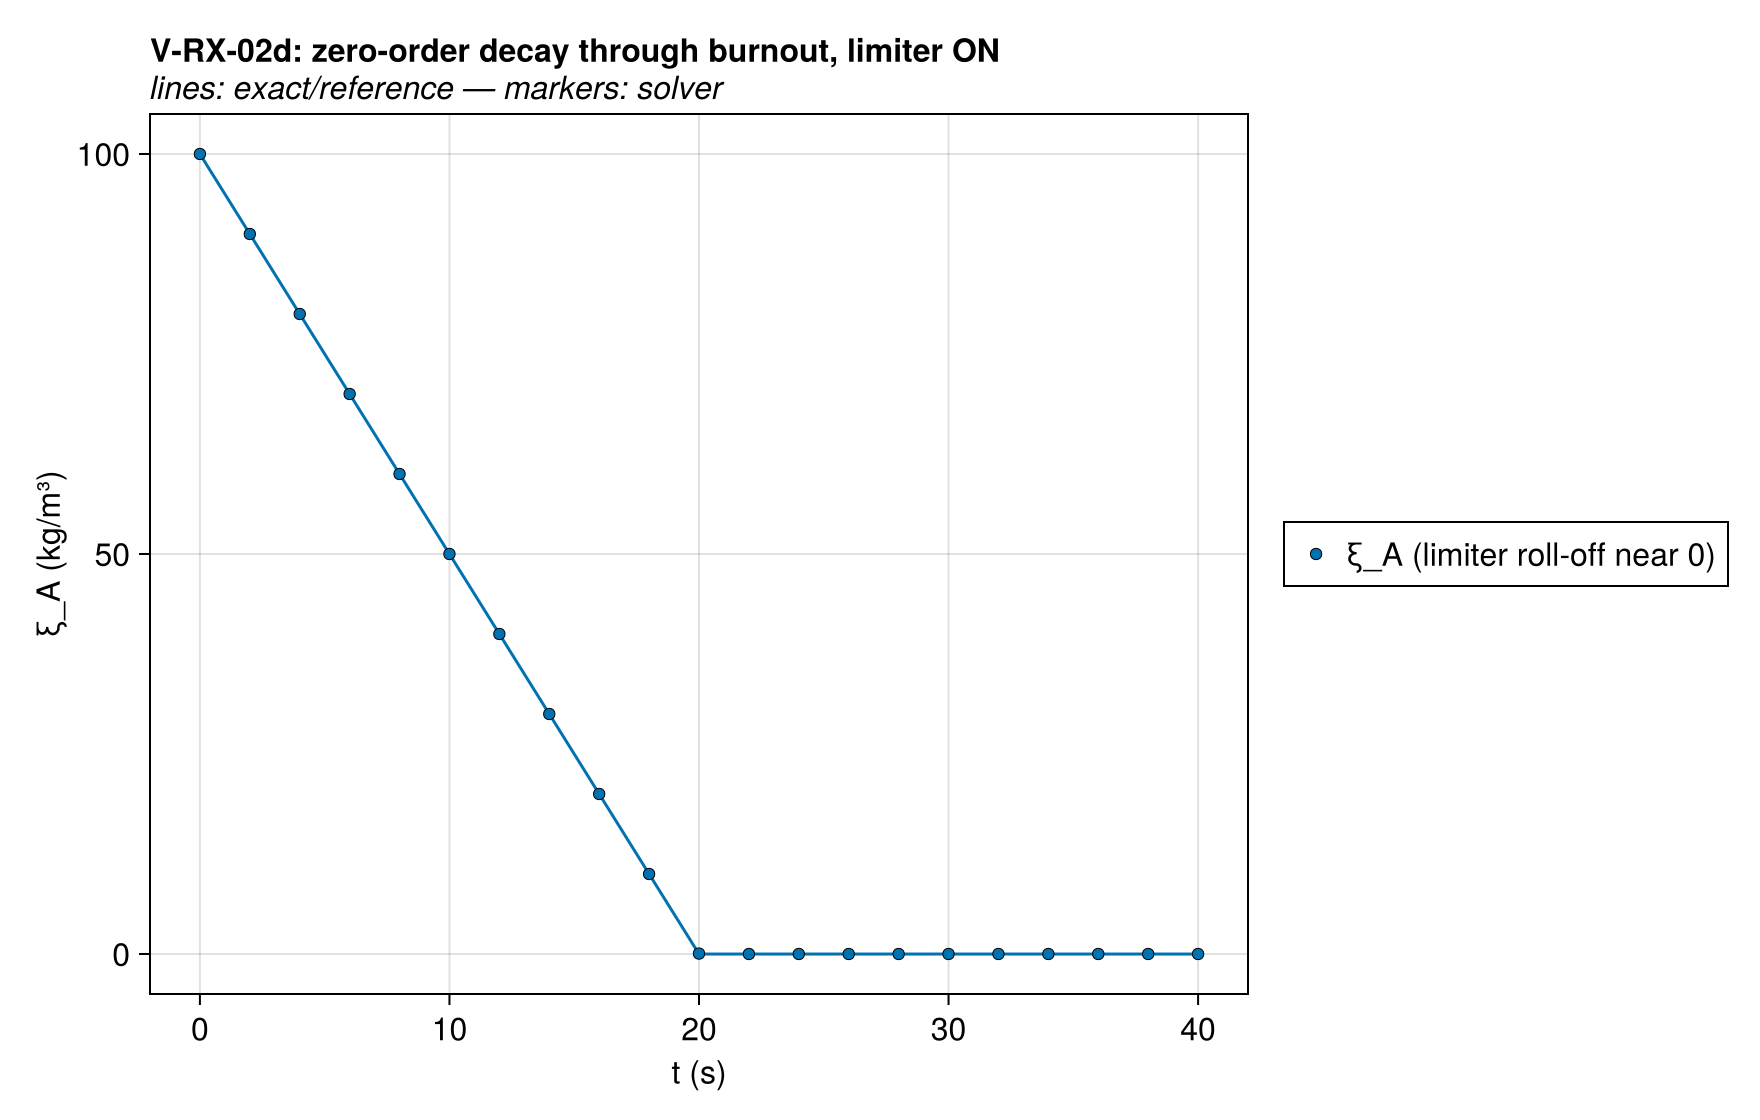

The table this chart was drawn from, first rows:
series, t (s), ξ_A (kg/m³), exact
ξ_A (limiter roll-off near 0), 0.0, 100.0, 100.0
ξ_A (limiter roll-off near 0), 2.0, 90, 90.0
ξ_A (limiter roll-off near 0), 4.0, 80, 80.0
ξ_A (limiter roll-off near 0), 6.0, 70, 70.0
ξ_A (limiter roll-off near 0), 8.0, 60, 60.0
ξ_A (limiter roll-off near 0), 10.0, 50, 50.0
ξ_A (limiter roll-off near 0), 12.0, 40, 40
ξ_A (limiter roll-off near 0), 14.0, 30, 30
ξ_A (limiter roll-off near 0), 16.0, 20, 20
ξ_A (limiter roll-off near 0), 18.0, 10, 10
ξ_A (limiter roll-off near 0), 20.0, 0.05254, 0.0
ξ_A (limiter roll-off near 0), 22.0, 0.0005392, 0.0
ξ_A (limiter roll-off near 0), 24.0, 0.0002692, 0.0
ξ_A (limiter roll-off near 0), 26.0, 0.0001793, 0.0
ξ_A (limiter roll-off near 0), 28.0, 0.0001344, 0.0
ξ_A (limiter roll-off near 0), 30.0, 0.0001075, 0.0
ξ_A (limiter roll-off near 0), 32.0, 8.954177821560005e-5, 0.0
ξ_A (limiter roll-off near 0), 34.0, 7.673498126159238e-5, 0.0
ξ_A (limiter roll-off near 0), 36.0, 6.713264350346635e-5, 0.0
ξ_A (limiter roll-off near 0), 38.0, 5.966589409267125e-5, 0.0
ξ_A (limiter roll-off near 0), 40.0, 5.369364663842456e-5, 0.0
